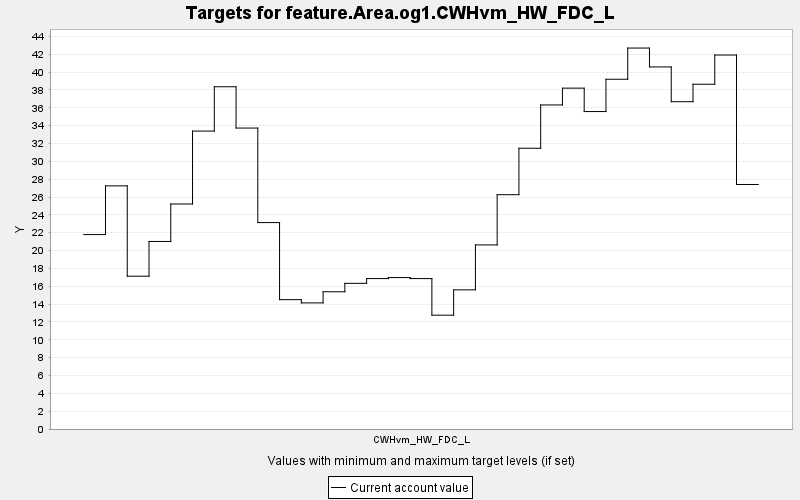

Values plotted in this chart, from the file beside it:
TARGET, PERIOD, YEAR, PERIODWIDTH, MINIMUM, MAXIMUM, MINWEIGHT, MAXWEIGHT, CURRENT, SUMMARY
feature.Area.og1.CWHvm_HW_FDC_L, 0, 0, 10.0, 0.0, 10000, 1.0, 1.0, 21.79, 0.0
feature.Area.og1.CWHvm_HW_FDC_L, 1, 10, 10.0, 0.0, 10000, 1.0, 1.0, 27.25, 0.0
feature.Area.og1.CWHvm_HW_FDC_L, 2, 20, 10.0, 0.0, 10000, 1.0, 1.0, 17.13, 0.0
feature.Area.og1.CWHvm_HW_FDC_L, 3, 30, 10.0, 0.0, 10000, 1.0, 1.0, 21.02, 0.0
feature.Area.og1.CWHvm_HW_FDC_L, 4, 40, 10.0, 0.0, 10000, 1.0, 1.0, 25.22, 0.0
feature.Area.og1.CWHvm_HW_FDC_L, 5, 50, 10.0, 0.0, 10000, 1.0, 1.0, 33.39, 0.0
feature.Area.og1.CWHvm_HW_FDC_L, 6, 60, 10.0, 0.0, 10000, 1.0, 1.0, 38.36, 0.0
feature.Area.og1.CWHvm_HW_FDC_L, 7, 70, 10.0, 0.0, 10000, 1.0, 1.0, 33.73, 0.0
feature.Area.og1.CWHvm_HW_FDC_L, 8, 80, 10.0, 0.0, 10000, 1.0, 1.0, 23.14, 0.0
feature.Area.og1.CWHvm_HW_FDC_L, 9, 90, 10.0, 0.0, 10000, 1.0, 1.0, 14.5, 0.0
feature.Area.og1.CWHvm_HW_FDC_L, 10, 100, 10.0, 0.0, 10000, 1.0, 1.0, 14.13, 0.0
feature.Area.og1.CWHvm_HW_FDC_L, 11, 110, 10.0, 0.0, 10000, 1.0, 1.0, 15.38, 0.0
feature.Area.og1.CWHvm_HW_FDC_L, 12, 120, 10.0, 0.0, 10000, 1.0, 1.0, 16.33, 0.0
feature.Area.og1.CWHvm_HW_FDC_L, 13, 130, 10.0, 0.0, 10000, 1.0, 1.0, 16.86, 0.0
feature.Area.og1.CWHvm_HW_FDC_L, 14, 140, 10.0, 0.0, 10000, 1.0, 1.0, 16.97, 0.0
feature.Area.og1.CWHvm_HW_FDC_L, 15, 150, 10.0, 0.0, 10000, 1.0, 1.0, 16.86, 0.0
feature.Area.og1.CWHvm_HW_FDC_L, 16, 160, 10.0, 0.0, 10000, 1.0, 1.0, 12.76, 0.0
feature.Area.og1.CWHvm_HW_FDC_L, 17, 170, 10.0, 0.0, 10000, 1.0, 1.0, 15.6, 0.0
feature.Area.og1.CWHvm_HW_FDC_L, 18, 180, 10.0, 0.0, 10000, 1.0, 1.0, 20.63, 0.0
feature.Area.og1.CWHvm_HW_FDC_L, 19, 190, 10.0, 0.0, 10000, 1.0, 1.0, 26.26, 0.0
feature.Area.og1.CWHvm_HW_FDC_L, 20, 200, 10.0, 0.0, 10000, 1.0, 1.0, 31.47, 0.0
feature.Area.og1.CWHvm_HW_FDC_L, 21, 210, 10.0, 0.0, 10000, 1.0, 1.0, 36.32, 0.0
feature.Area.og1.CWHvm_HW_FDC_L, 22, 220, 10.0, 0.0, 10000, 1.0, 1.0, 38.2, 0.0
feature.Area.og1.CWHvm_HW_FDC_L, 23, 230, 10.0, 0.0, 10000, 1.0, 1.0, 35.58, 0.0
feature.Area.og1.CWHvm_HW_FDC_L, 24, 240, 10.0, 0.0, 10000, 1.0, 1.0, 39.2, 0.0
feature.Area.og1.CWHvm_HW_FDC_L, 25, 250, 10.0, 0.0, 10000, 1.0, 1.0, 42.7, 0.0
feature.Area.og1.CWHvm_HW_FDC_L, 26, 260, 10.0, 0.0, 10000, 1.0, 1.0, 40.58, 0.0
feature.Area.og1.CWHvm_HW_FDC_L, 27, 270, 10.0, 0.0, 10000, 1.0, 1.0, 36.68, 0.0
feature.Area.og1.CWHvm_HW_FDC_L, 28, 280, 10.0, 0.0, 10000, 1.0, 1.0, 38.64, 0.0
feature.Area.og1.CWHvm_HW_FDC_L, 29, 290, 10.0, 0.0, 10000, 1.0, 1.0, 41.92, 0.0
feature.Area.og1.CWHvm_HW_FDC_L, 30, 300, 10.0, 0.0, 10000, 1.0, 1.0, 27.41, 0.0
